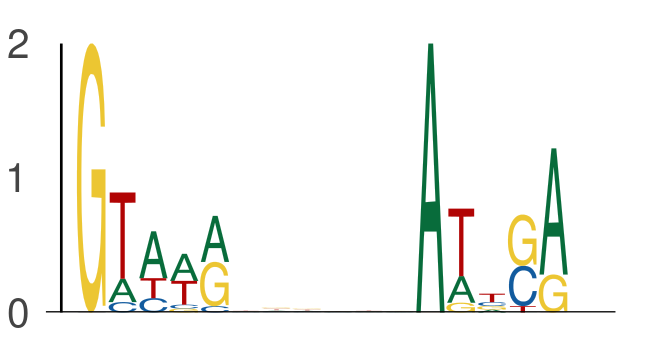

Data behind this chart, as committed beside it:
seq_index, start_position, end_position, is_reversed_complement
5974, 8, 13, 0
5974, 19, 24, 0
484, 67, 72, 0
484, 78, 83, 0
7291, 13, 18, 0
7291, 24, 29, 0
7932, 20, 25, 0
7932, 31, 36, 0
1603, 65, 70, 0
1603, 76, 81, 0
2139, 53, 58, 0
2139, 64, 69, 0
6542, 25, 30, 0
6542, 36, 41, 0
4171, 25, 30, 0
4171, 36, 41, 0
5963, 53, 58, 0
5963, 64, 69, 0
7077, 49, 54, 0
7077, 60, 65, 0
3689, 20, 25, 0
3689, 31, 36, 0
3358, 7, 12, 0
3358, 18, 23, 0
5154, 13, 18, 0
5154, 24, 29, 0
4188, 22, 27, 0
4188, 33, 38, 0
5729, 56, 61, 0
5729, 67, 72, 0
2089, 49, 54, 0
2089, 60, 65, 0
6866, 39, 44, 0
6866, 50, 55, 0
1168, 67, 72, 0
1168, 78, 83, 0
3608, 67, 72, 0
3608, 78, 83, 0
4472, 36, 41, 0
4472, 47, 52, 0
6722, 37, 42, 0
6722, 48, 53, 0
2787, 53, 58, 0
2787, 64, 69, 0
2682, 9, 14, 0
2682, 20, 25, 0
428, 7, 12, 0
428, 18, 23, 0
2157, 67, 72, 0
2157, 78, 83, 0
66, 57, 62, 0
66, 68, 73, 0
1441, 60, 65, 0
1441, 71, 76, 0
7929, 62, 67, 0
7929, 73, 78, 0
6670, 6, 11, 0
6670, 17, 22, 0
713, 19, 24, 0
713, 30, 35, 0
... 494 more rows
